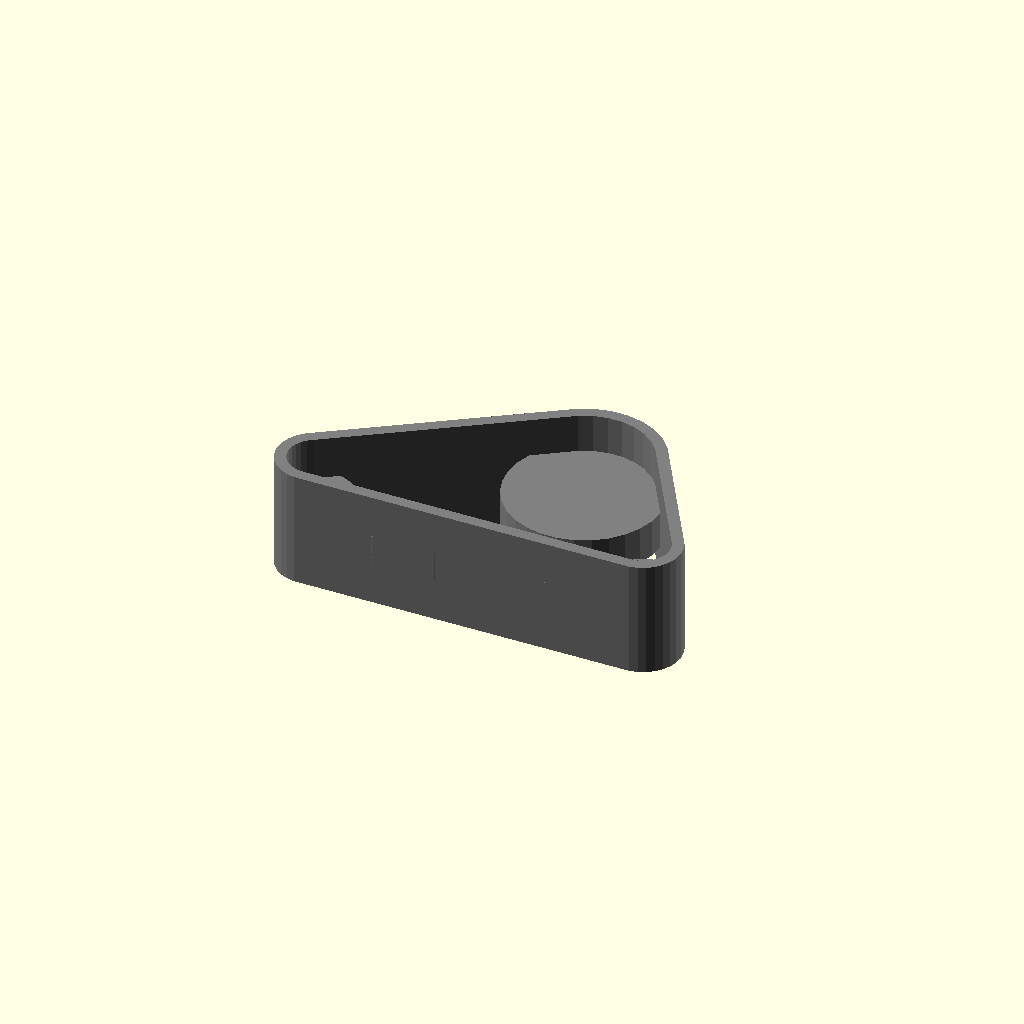
Cell 1: rendered with the file's own defaults.
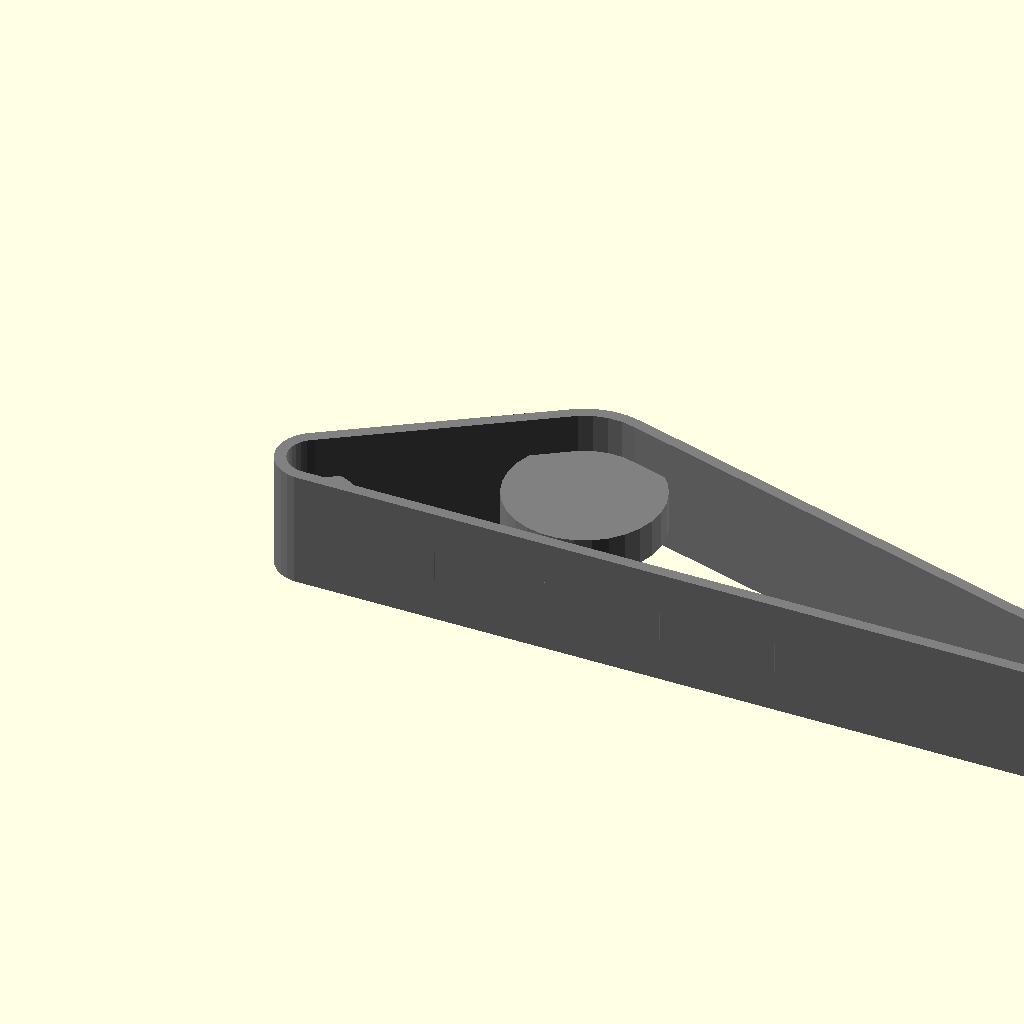
Cell 2 — pas_sirka set to 2134, the other parameters unchanged.
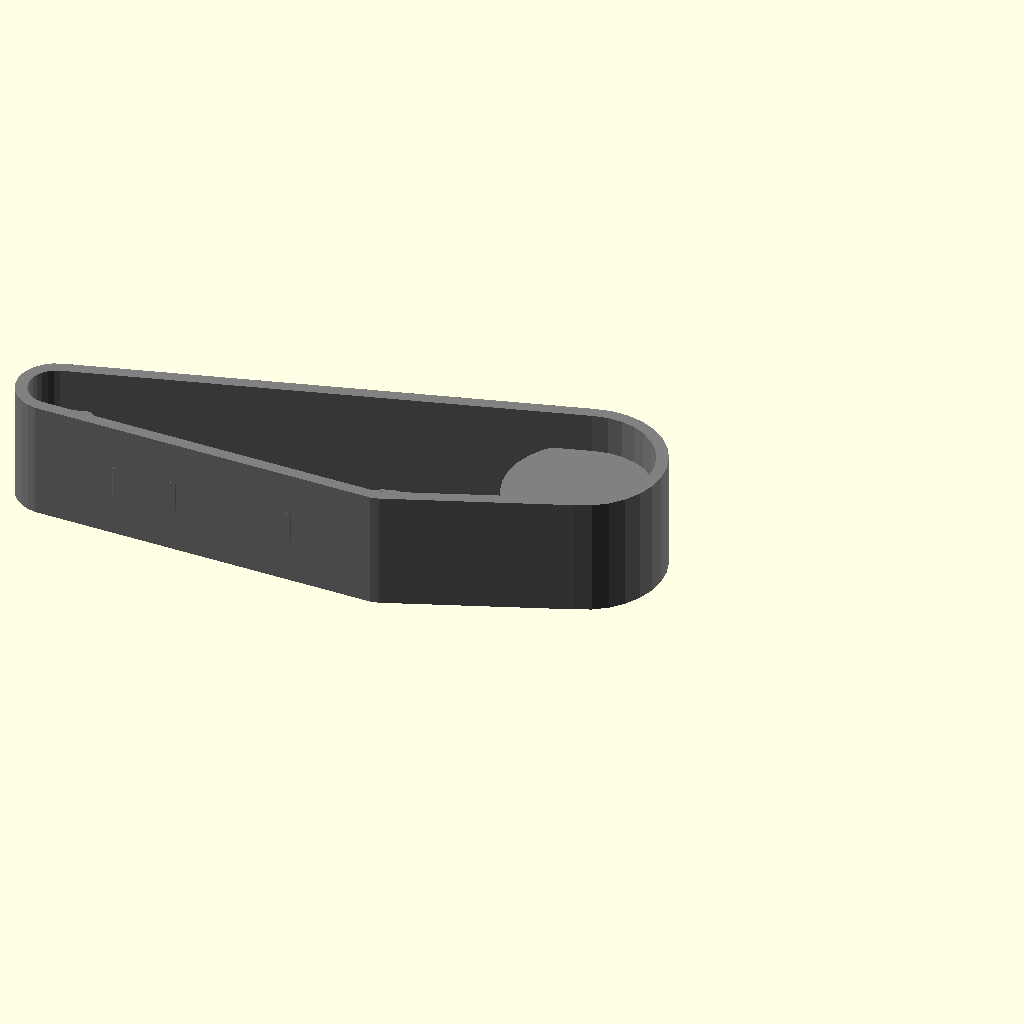
Cell 3 — pas_offset set to 1372, the other parameters unchanged.
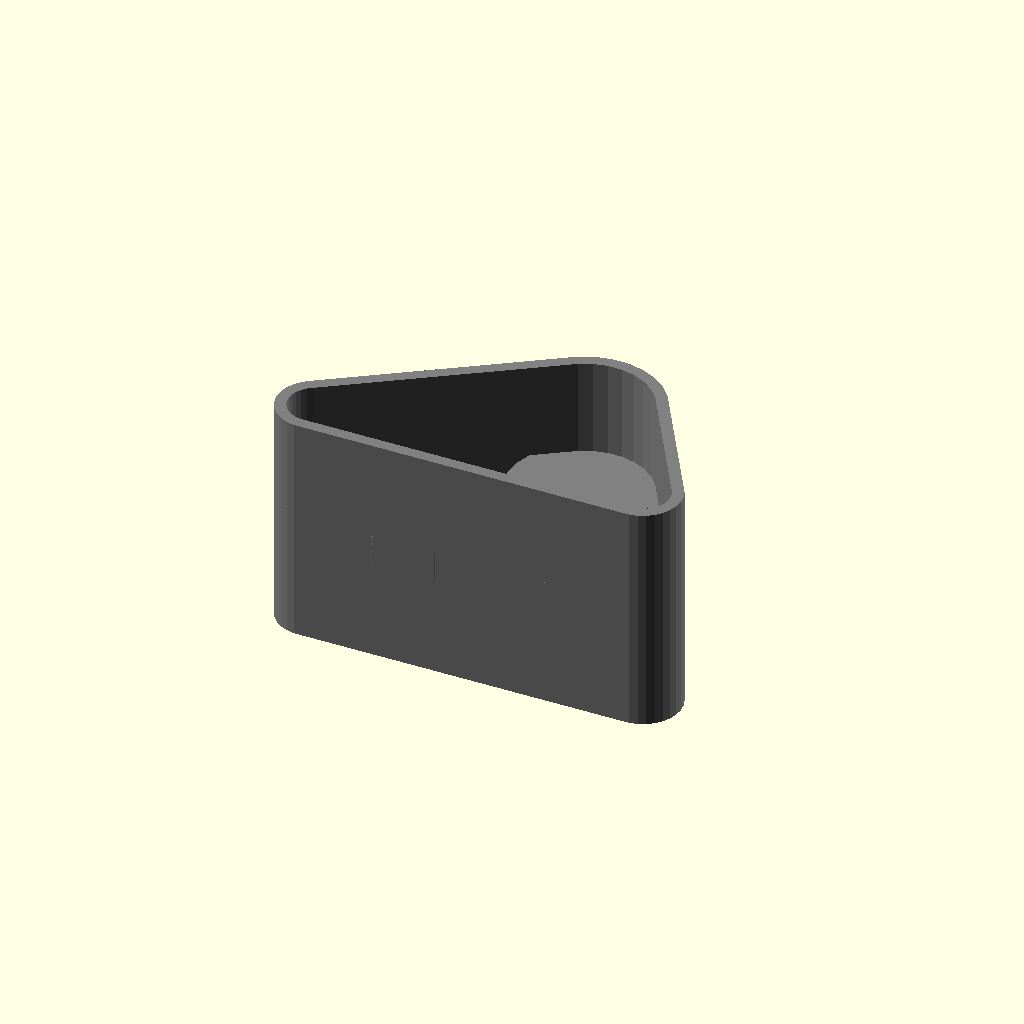
Cell 4: pas_width = 610 (everything else at default).
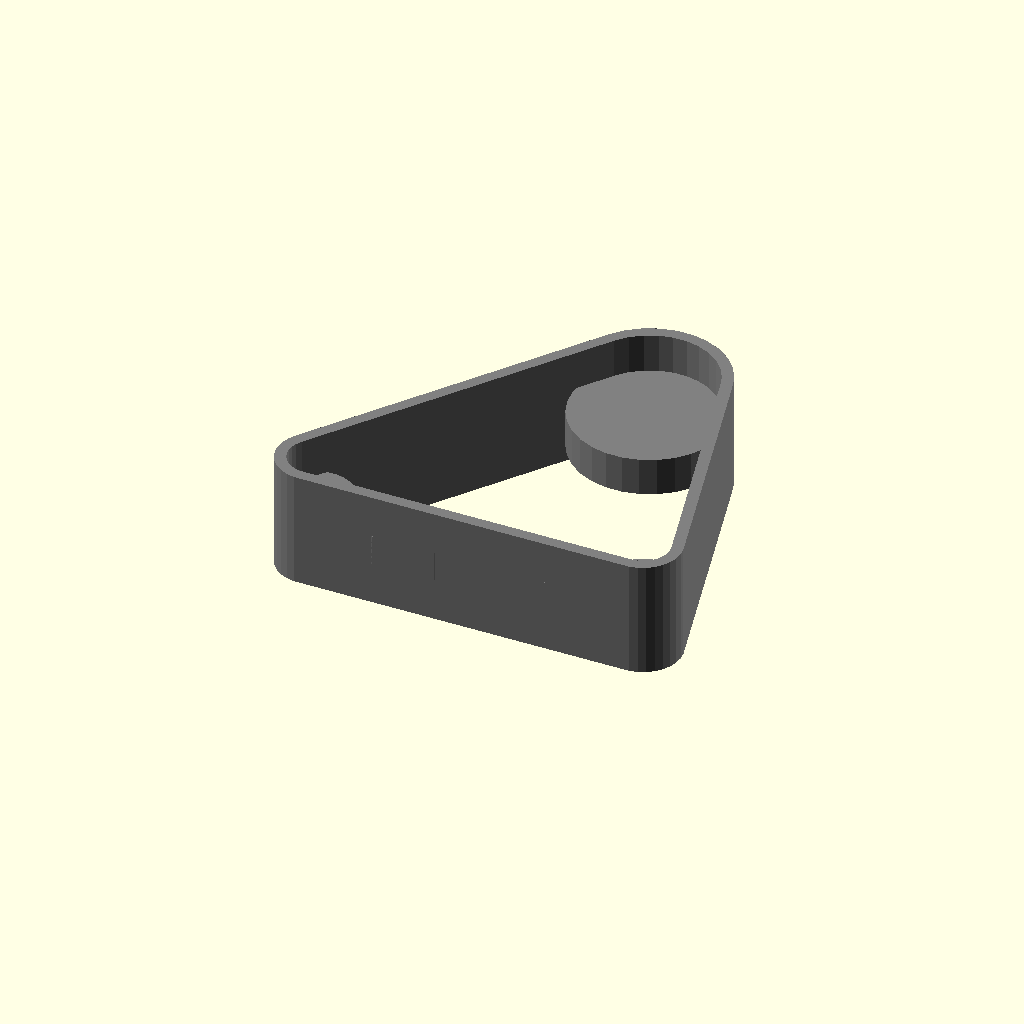
Cell 5: the same model with pas_osa_nad_zemi = 742.
One fixed orthographic camera (rotation 55°, 0°, 25°; colour scheme Cornfield) for every cell.
OpenSCAD source file docs/model/casmo_rear_model.scad:
// CAMSO X4S - REAR
// https://powersports.camso.co/en-ca/atv-utv/track-systems/x4s


/*
Drive type
Internal drive
Sprocket
15 to 18 teeth
Frame
Carbon steel
Anti-rotation
Redesigned mild steel anti-rotation single rate spring and progressive damper.
Quick connect steering limiter design.
Weight
F: 32.7 kg
R: 35.8 kg
Mount kit: 2.72 kg (approx.)
Hub & bearings
Cast steel multi-bolt (4) pattern
Wheels & bearings
134 & 202 mm double bearing wheels. Standard and replaceable sealed bearings. Elastomer outer band. Bladder-type wheel cap.
Rubber track design
F: Flex
R: Flat
Track length
F: 236.2 cm
R: 248.9 cm
Track lug height
F: 2.54 cm
R: 2.54 cm
Track width
F: 27.9 cm
R: 30.5 cm


System length
F: 101.6 cm
R: 106.7 cm

Offset length
F: 61 cm
R: 68.6 cm

System width
F: 27.9 cm
R: 30.5 cm

Offset width
15.2 cm

Ground clearance
F: 39 cm
R: 37.1 cm

System height
F: 58.4 cm
R: 58.4 cm
*/


pas_sirka = 1067; // mm

pas_offset = 686; // mm

pas_width = 305; // mm

pas_osa_nad_zemi = 371; 

pas_vyska = 584; // mm

idlerWheelRadius = 100;
mainWheelRadius = 203;
supportWheelRadius = 65;

CasmoRearModel();

module CasmoRearModel() {

    color("gray") {
    
        WheelsPosition();

        for (i=[1:4]) {
            translate([-pas_offset+pas_sirka/7*i+supportWheelRadius*2+20,supportWheelRadius,0])
            SupportWheel();

        }


        Pas();

    }

}



module Pas() {

linear_extrude(height = pas_width, convexity = 10, center = true) 
difference() {
    CasmoRearShape();
    offset(r = -30)
    CasmoRearShape();
    
}

}


module CasmoRearShape() {
    hull()
    projection(cut = true)
    WheelsPosition();

}


module WheelsPosition() {

translate([0,pas_osa_nad_zemi,0])
MainWheel();


translate([-(pas_offset-idlerWheelRadius),idlerWheelRadius,0])
IdlerWheel();

translate([(pas_sirka-pas_offset)-idlerWheelRadius,idlerWheelRadius,0])
IdlerWheel();

}

module MainWheel() {

    cylinder(r=mainWheelRadius, h=100, center=true);

}

module IdlerWheel() {

    cylinder(r=idlerWheelRadius, h=80, center=true);

}

module SupportWheel() {

    cylinder(r=supportWheelRadius, h=80, center=true);

}
Parameter table extracted from the source (name, type, default, range or options):
pas_sirka: number, default 1067
pas_offset: number, default 686
pas_width: number, default 305
pas_osa_nad_zemi: number, default 371
pas_vyska: number, default 584
idlerWheelRadius: number, default 100
mainWheelRadius: number, default 203
supportWheelRadius: number, default 65
